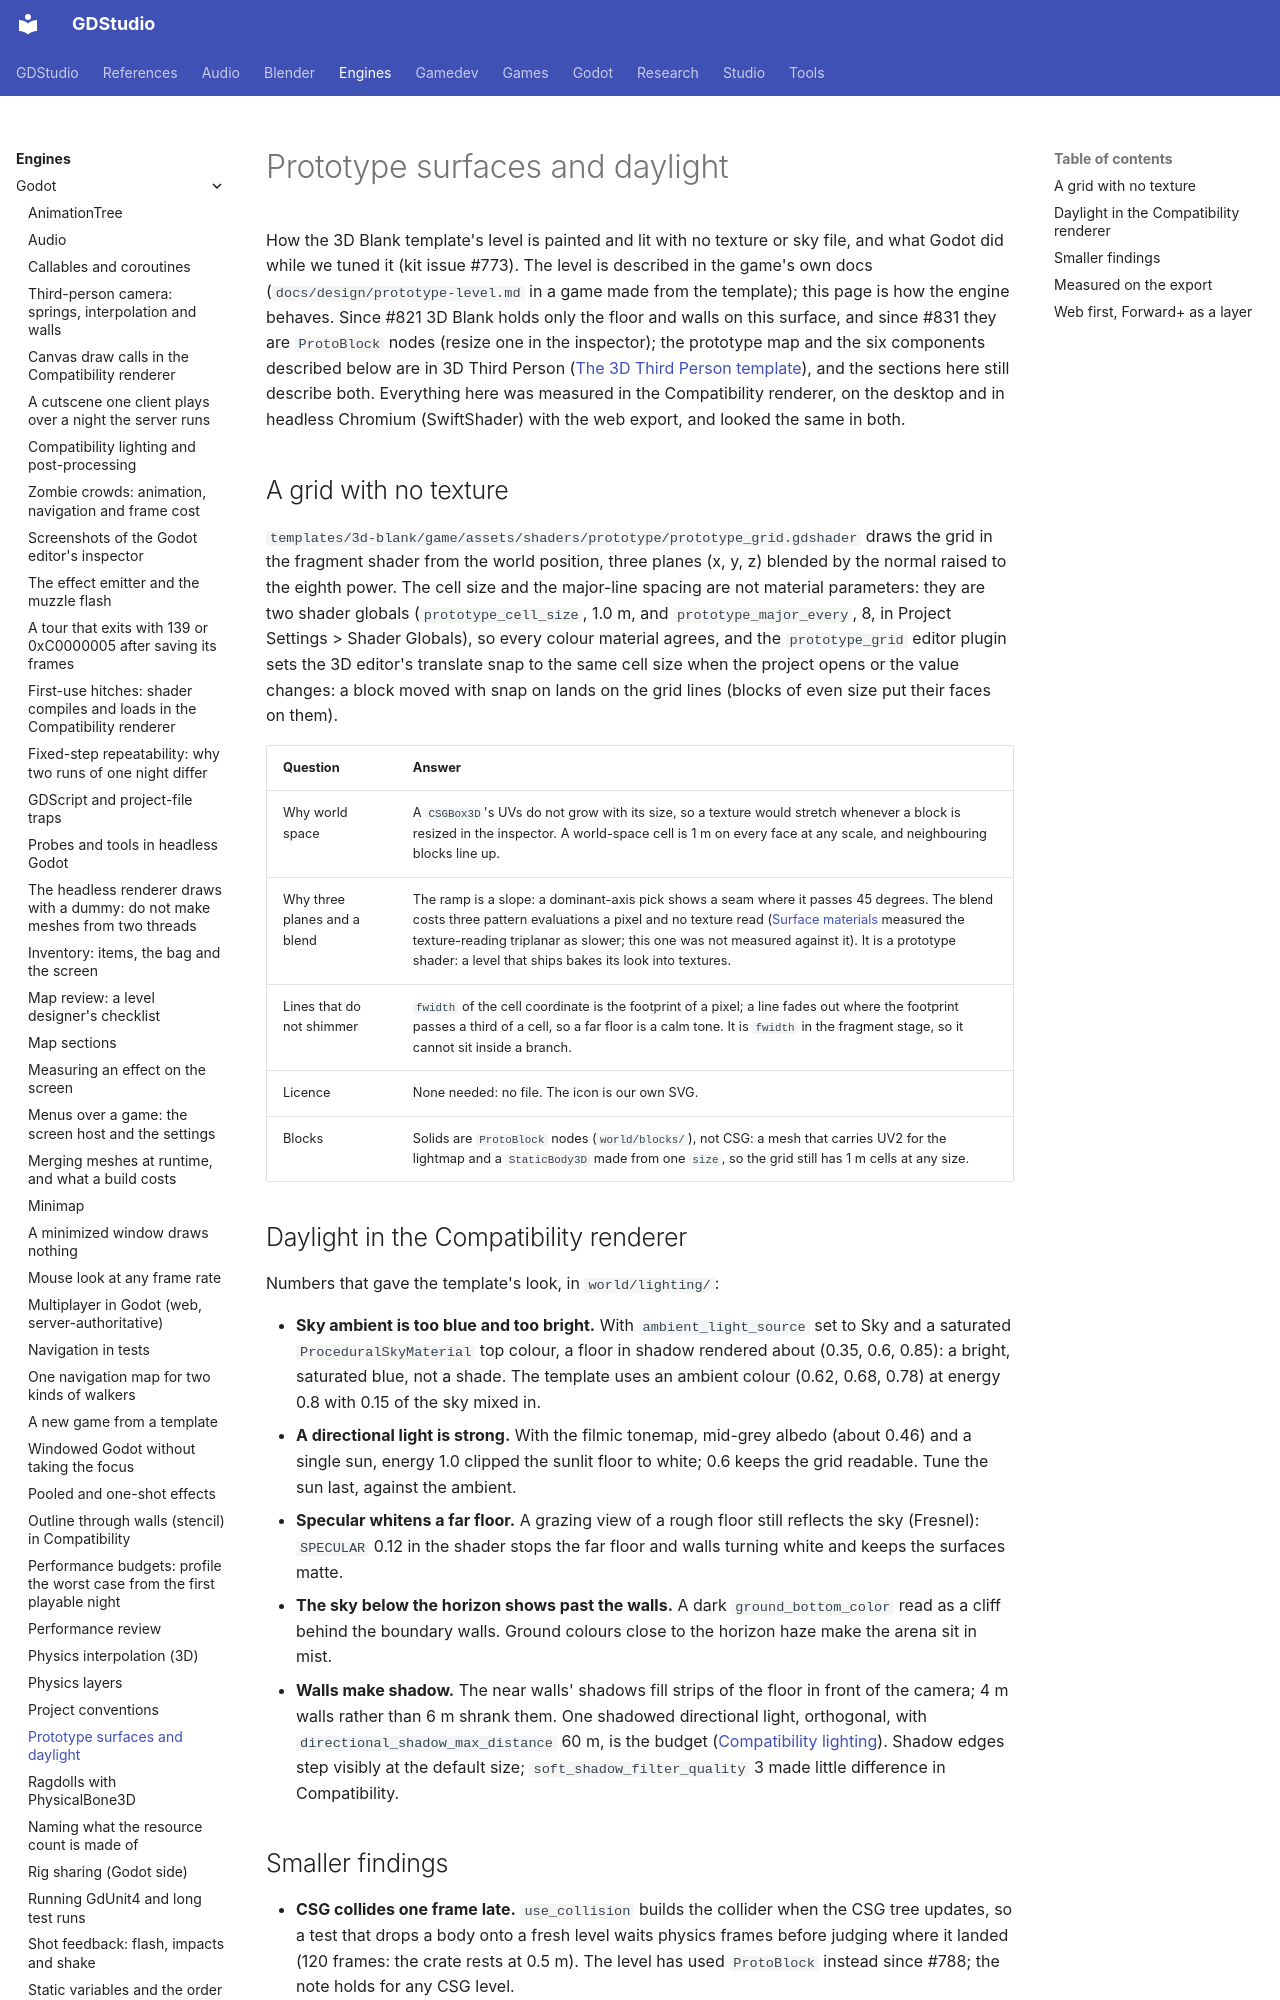

repository: Ryubara/gdstudio · page: engines/godot/prototype-surfaces/index.html · generator: mkdocs

# Prototype surfaces and daylight

How the 3D Blank template's level is painted and lit with no texture or sky file, and what Godot did while we tuned it
(kit issue #773). The level is described in the game's own docs (`docs/design/prototype-level.md` in a game made from
the template); this page is how the engine behaves. Since #821 3D Blank holds only the floor and walls on this
surface, and since #831 they are `ProtoBlock` nodes (resize one in the inspector); the prototype map and the six
components described below are in 3D Third Person ([The 3D Third Person template](third-person-template.md)), and the
sections here still describe both. Everything here was measured
in the Compatibility renderer, on the desktop and in headless Chromium (SwiftShader) with the web export, and looked
the same in both.

## A grid with no texture {#a-grid-with-no-texture}

`templates/3d-blank/game/assets/shaders/prototype/prototype_grid.gdshader` draws the grid in the fragment shader from
the world position, three planes (x, y, z) blended by the normal raised to the eighth power. The cell size and the
major-line spacing are not material parameters: they are two shader globals (`prototype_cell_size`, 1.0 m, and
`prototype_major_every`, 8, in Project Settings > Shader Globals), so every colour material agrees, and the
`prototype_grid` editor plugin sets the 3D editor's translate snap to the same cell size when the project opens or the
value changes: a block moved with snap on lands on the grid lines (blocks of even size put their faces on them).

| Question | Answer |
| --- | --- |
| Why world space | A `CSGBox3D`'s UVs do not grow with its size, so a texture would stretch whenever a block is resized in the inspector. A world-space cell is 1 m on every face at any scale, and neighbouring blocks line up. |
| Why three planes and a blend | The ramp is a slope: a dominant-axis pick shows a seam where it passes 45 degrees. The blend costs three pattern evaluations a pixel and no texture read ([Surface materials](surface-materials.md) measured the texture-reading triplanar as slower; this one was not measured against it). It is a prototype shader: a level that ships bakes its look into textures. |
| Lines that do not shimmer | `fwidth` of the cell coordinate is the footprint of a pixel; a line fades out where the footprint passes a third of a cell, so a far floor is a calm tone. It is `fwidth` in the fragment stage, so it cannot sit inside a branch. |
| Licence | None needed: no file. The icon is our own SVG. |
| Blocks | Solids are `ProtoBlock` nodes (`world/blocks/`), not CSG: a mesh that carries UV2 for the lightmap and a `StaticBody3D` made from one `size`, so the grid still has 1 m cells at any size. |

## Daylight in the Compatibility renderer {#daylight-in-the-compatibility-renderer}

Numbers that gave the template's look, in `world/lighting/`:

- **Sky ambient is too blue and too bright.** With `ambient_light_source` set to Sky and a saturated
  `ProceduralSkyMaterial` top colour, a floor in shadow rendered about (0.35, 0.6, 0.85): a bright, saturated blue,
  not a shade. The template uses an ambient colour
  (0.62, 0.68, 0.78) at energy 0.8 with 0.15 of the sky mixed in.
- **A directional light is strong.** With the filmic tonemap, mid-grey albedo (about 0.46) and a single sun, energy
  1.0 clipped the sunlit floor to white; 0.6 keeps the grid readable. Tune the sun last, against the ambient.
- **Specular whitens a far floor.** A grazing view of a rough floor still reflects the sky (Fresnel): `SPECULAR` 0.12
  in the shader stops the far floor and walls turning white and keeps the surfaces matte.
- **The sky below the horizon shows past the walls.** A dark `ground_bottom_color` read as a cliff behind the
  boundary walls. Ground colours close to the horizon haze make the arena sit in mist.
- **Walls make shadow.** The near walls' shadows fill strips of the floor in front of the camera; 4 m walls rather
  than 6 m shrank them. One shadowed directional light, orthogonal, with `directional_shadow_max_distance` 60 m, is
  the budget ([Compatibility lighting](compat-lighting.md#dynamic-lights)). Shadow edges step visibly at the
  default size; `soft_shadow_filter_quality` 3 made little difference in Compatibility.
